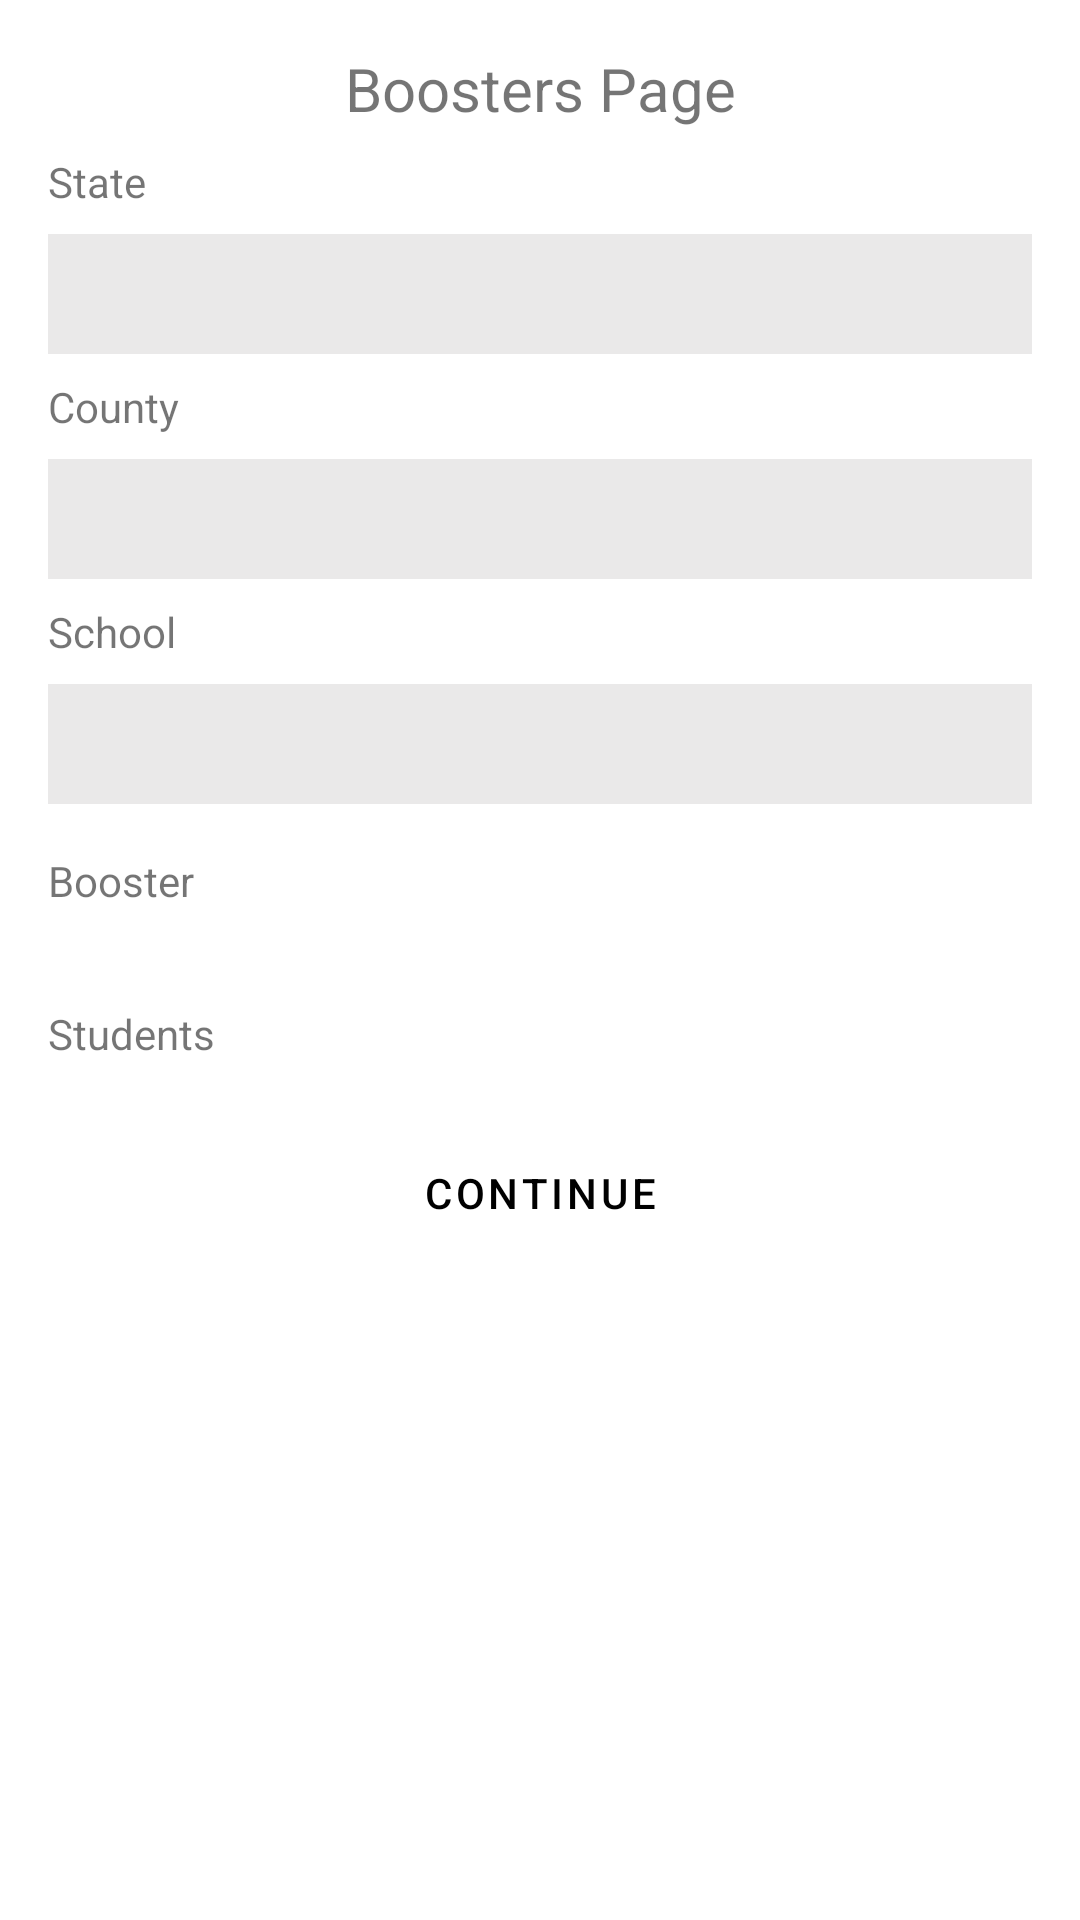

Produce the Android XML layout that renders to this screen, including the resource entries it uses.
<!-- AndroidManifest.xml: application theme Theme.4TheLocalandroid -->
<!-- res/layout/activity_booster_page.xml -->
<?xml version="1.0" encoding="utf-8"?>
<androidx.constraintlayout.widget.ConstraintLayout
    xmlns:android="http://schemas.android.com/apk/res/android"
    xmlns:app="http://schemas.android.com/apk/res-auto"
    xmlns:tools="http://schemas.android.com/tools"
    android:layout_width="match_parent"
    android:layout_height="match_parent"
    tools:context=".ui.auth.BoosterPageActivity">


    <ImageButton
        android:id="@+id/bk_btn_id"
        android:layout_width="93dp"
        android:layout_height="44dp"
        android:layout_marginStart="8dp"
        android:layout_marginLeft="8dp"
        android:layout_marginTop="8dp"
        android:background="@android:color/transparent"
        app:layout_constraintStart_toStartOf="parent"
        app:layout_constraintTop_toTopOf="parent"
        app:srcCompat="@drawable/icon_back_btn" />

    <TextView
        android:id="@+id/textView"
        android:layout_width="wrap_content"
        android:layout_height="wrap_content"
        android:layout_marginTop="8dp"
        android:gravity="center"
        android:text="Boosters Page"
        android:textSize="20sp"
        app:layout_constraintEnd_toEndOf="parent"
        app:layout_constraintStart_toStartOf="parent"
        app:layout_constraintTop_toTopOf="@+id/bk_btn_id" />

    <ScrollView
        android:layout_width="match_parent"
        android:layout_height="0dp"
        app:layout_constraintBottom_toBottomOf="parent"
        app:layout_constraintTop_toBottomOf="@+id/textView"
        tools:layout_editor_absoluteX="-6dp">

        <LinearLayout
            android:layout_width="match_parent"
            android:layout_height="wrap_content"
            android:orientation="vertical">


            <androidx.constraintlayout.widget.ConstraintLayout
                android:layout_width="match_parent"
                android:layout_height="wrap_content"
                tools:layout_editor_absoluteX="0dp">

                <TextView
                    android:id="@+id/textView8"
                    android:layout_width="wrap_content"
                    android:layout_height="wrap_content"
                    android:layout_marginStart="16dp"
                    android:layout_marginLeft="16dp"
                    android:layout_marginTop="8dp"
                    android:text="State"
                    app:layout_constraintStart_toStartOf="parent"
                    app:layout_constraintTop_toTopOf="parent" />


                <Spinner
                    android:id="@+id/spn_state"
                    android:layout_width="0dp"
                    android:layout_height="40dp"
                    android:layout_marginStart="16dp"
                    android:layout_marginLeft="16dp"
                    android:layout_marginTop="8dp"
                    android:layout_marginEnd="16dp"
                    android:layout_marginRight="16dp"
                    android:background="#80D6D3D3"
                    app:layout_constraintEnd_toEndOf="parent"
                    app:layout_constraintHorizontal_bias="0.0"
                    app:layout_constraintStart_toStartOf="parent"
                    app:layout_constraintTop_toBottomOf="@+id/textView8" />

                <ImageView
                    android:id="@+id/imageView4"
                    android:layout_width="wrap_content"
                    android:layout_height="wrap_content"
                    android:layout_marginEnd="16dp"
                    android:layout_marginRight="16dp"
                    app:layout_constraintBottom_toBottomOf="@+id/spn_state"
                    app:layout_constraintEnd_toEndOf="@+id/spn_state"
                    app:layout_constraintTop_toTopOf="@+id/spn_state"
                    app:srcCompat="@drawable/down_arrow" />

            </androidx.constraintlayout.widget.ConstraintLayout>


            <androidx.constraintlayout.widget.ConstraintLayout
                android:layout_width="match_parent"
                android:layout_height="wrap_content"

                tools:layout_editor_absoluteX="0dp">

                <TextView
                    android:id="@+id/tv_country"
                    android:layout_width="wrap_content"
                    android:layout_height="wrap_content"
                    android:layout_marginStart="16dp"
                    android:layout_marginLeft="16dp"
                    android:layout_marginTop="8dp"
                    android:text="County"
                    app:layout_constraintStart_toStartOf="parent"
                    app:layout_constraintTop_toTopOf="parent" />


                <Spinner
                    android:id="@+id/spn_county"
                    android:layout_width="0dp"
                    android:layout_height="40dp"
                    android:layout_marginStart="16dp"
                    android:layout_marginLeft="16dp"
                    android:layout_marginTop="8dp"
                    android:layout_marginEnd="16dp"
                    android:layout_marginRight="16dp"
                    android:background="#80D6D3D3"
                    app:layout_constraintEnd_toEndOf="parent"
                    app:layout_constraintHorizontal_bias="0.0"
                    app:layout_constraintStart_toStartOf="parent"
                    app:layout_constraintTop_toBottomOf="@+id/tv_country" />

                <ImageView
                    android:layout_width="wrap_content"
                    android:layout_height="wrap_content"
                    android:layout_marginEnd="16dp"
                    android:layout_marginRight="16dp"
                    app:layout_constraintBottom_toBottomOf="@+id/spn_county"
                    app:layout_constraintEnd_toEndOf="@+id/spn_county"
                    app:layout_constraintTop_toTopOf="@+id/spn_county"
                    app:srcCompat="@drawable/down_arrow" />

            </androidx.constraintlayout.widget.ConstraintLayout>


            <androidx.constraintlayout.widget.ConstraintLayout
                android:layout_width="match_parent"
                android:layout_height="wrap_content"

                tools:layout_editor_absoluteX="0dp">

                <TextView
                    android:id="@+id/tv_school"
                    android:layout_width="wrap_content"
                    android:layout_height="wrap_content"
                    android:layout_marginStart="16dp"
                    android:layout_marginLeft="16dp"
                    android:layout_marginTop="8dp"
                    android:text="School"
                    app:layout_constraintStart_toStartOf="parent"
                    app:layout_constraintTop_toTopOf="parent" />


                <Spinner
                    android:id="@+id/spn_school"
                    android:layout_width="0dp"
                    android:layout_height="40dp"
                    android:layout_marginStart="16dp"
                    android:layout_marginLeft="16dp"
                    android:layout_marginTop="8dp"
                    android:layout_marginEnd="16dp"
                    android:layout_marginRight="16dp"
                    android:background="#80D6D3D3"
                    app:layout_constraintEnd_toEndOf="parent"
                    app:layout_constraintHorizontal_bias="0.0"
                    app:layout_constraintStart_toStartOf="parent"
                    app:layout_constraintTop_toBottomOf="@+id/tv_school" />

                <ImageView
                    android:layout_width="wrap_content"
                    android:layout_height="wrap_content"
                    android:layout_marginEnd="16dp"
                    android:layout_marginRight="16dp"
                    app:layout_constraintBottom_toBottomOf="@+id/spn_school"
                    app:layout_constraintEnd_toEndOf="@+id/spn_school"
                    app:layout_constraintTop_toTopOf="@+id/spn_school"
                    app:srcCompat="@drawable/down_arrow" />

            </androidx.constraintlayout.widget.ConstraintLayout>

            <TextView
                android:layout_width="match_parent"
                android:layout_height="wrap_content"
                android:layout_margin="16dp"
                android:text="Booster" />

            <LinearLayout
                android:id="@+id/cbx_view"
                android:layout_width="match_parent"
                android:layout_height="wrap_content"
                android:layout_marginLeft="16dp"
                android:orientation="vertical" />

            <TextView
                android:layout_width="match_parent"
                android:layout_height="wrap_content"
                android:layout_margin="16dp"
                android:text="Students" />

            <LinearLayout
                android:id="@+id/cbx_students"
                android:layout_width="match_parent"
                android:layout_height="wrap_content"
                android:layout_marginLeft="16dp"
                android:orientation="vertical" />

            <Button
                android:id="@+id/continue_btn_id"
                style="@style/ButtonStyleEnable"
                android:layout_width="match_parent"
                android:layout_height="55dp"
                android:layout_marginStart="16dp"
                android:layout_marginLeft="16dp"
                android:layout_marginEnd="16dp"
                android:layout_marginRight="16dp"
                android:text="Continue"
                android:textColor="#000000" />
        </LinearLayout>

    </ScrollView>


    <androidx.constraintlayout.widget.ConstraintLayout
        android:id="@+id/loadingPB"
        android:layout_width="match_parent"
        android:layout_height="match_parent"
        android:background="#80ffffff"
        android:clickable="true"
        android:visibility="gone">

        <ProgressBar

            android:layout_width="wrap_content"
            android:layout_height="wrap_content"
            android:visibility="visible"
            app:layout_constraintBottom_toBottomOf="parent"
            app:layout_constraintEnd_toEndOf="parent"
            app:layout_constraintStart_toStartOf="parent"
            app:layout_constraintTop_toTopOf="parent" />

    </androidx.constraintlayout.widget.ConstraintLayout>

</androidx.constraintlayout.widget.ConstraintLayout>
<!-- resources referenced by this layout -->
<resources>
  <style name="ButtonStyleEnable" parent="Widget.MaterialComponents.Button.TextButton">
          <item name="backgroundTint">@color/btn_continue_bg</item>
      </style>
  <style name="Theme.4TheLocalandroid" parent="Theme.MaterialComponents.DayNight.NoActionBar">
          
          <item name="colorPrimary">@color/purple_500</item>
          <item name="colorPrimaryVariant">#BAB6B6</item>
          <item name="colorOnPrimary">@color/white</item>
          
          <item name="colorSecondary">@color/teal_200</item>
          <item name="colorSecondaryVariant">@color/teal_700</item>
          <item name="colorOnSecondary">@color/black</item>
          
          <item name="android:statusBarColor" tools:targetApi="l">?attr/colorPrimaryVariant</item>
          
      </style>
  <color name="purple_500">#FF000000</color>
  <color name="white">#FFFFFFFF</color>
  <color name="teal_200">#FF000000</color>
  <color name="teal_700">#FF000000</color>
  <color name="black">#FF000000</color>
</resources>
